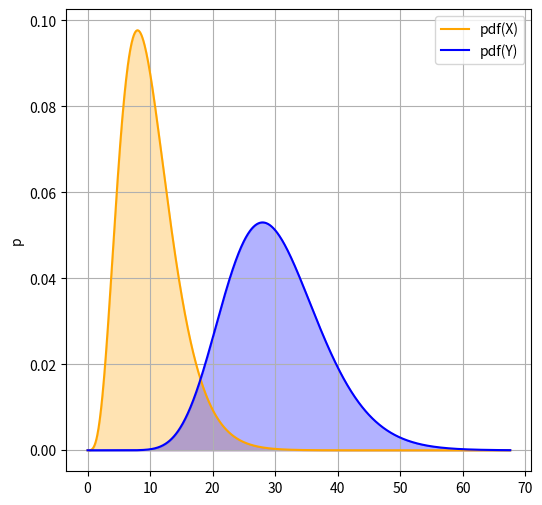
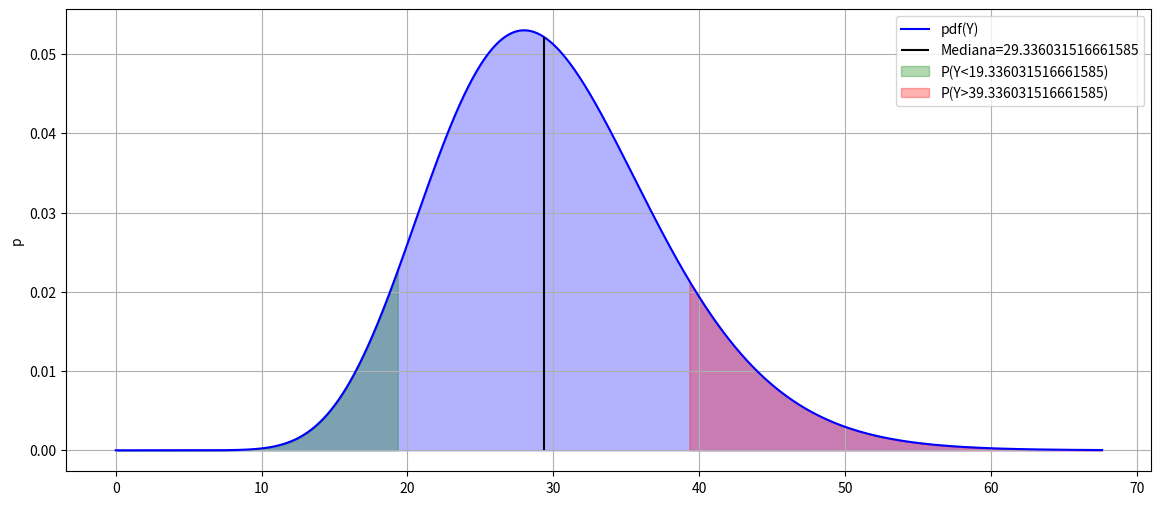

These charts were generated, in order, by the following Python code:
# import required packages
import numpy as np
from scipy import stats
import matplotlib.pyplot as plt
from matplotlib.patches import Rectangle
import pandas as pd

# Respuesta 

# las dos variables
X = stats.chi2(10)
Y = stats.chi2(30)

# puntos en los que se evalua las funciones para representarlas
xs = np.linspace(0, Y.ppf(0.9999), 1000)
print('Hemos usado la v.a. Y para determinar hasta dónde pintar por la izquierda para que se vea bien las colas, ya que la v.a. Y,  '
      'al tener más grados de libertad, está más desplazada a la derecha')

# pinta sincronizadamente ambas funciones en dos suplots
fig = plt.figure(1, figsize=(6, 6))
plt.fill_between(xs, X.pdf(xs), color="orange", alpha=0.3)
plt.plot(xs, X.pdf(xs), color="orange", label = 'pdf(X)')
plt.fill_between(xs, Y.pdf(xs), color="blue", alpha=0.3)
plt.plot(xs, Y.pdf(xs), color="blue", label = 'pdf(Y)')
plt.ylabel('p')
plt.legend()
plt.grid()
plt.show()

print('La v.a. X es claramente más asimétrica (a la derecha) que la v.a. Y')
print('La medida de una distribución chi-cuadrado es el nº de grados de libertad. Por tanto, la media de X es 10 y la de Y 30, coherente con lo observado.')
print('La moda de X es el valor con mayor densidad, y es claramente inferior a 10. Lógico al ser una distribución asimétrica a la derecha.')

# Respuesta 

# usamos la cdf de X para realizar el cálculo
prob = X.cdf(Y.mean())
print(f'La probabilidad de que la variable X sea menor que la media de la variable Y es P(X<mean(Y)) = cdf({Y.mean()}) = {prob}')
print('Es lógico que sea una probabilidad muy alta, ya que la densidad de X está concentrada por debajo de 30')

# Respuesta

# calculamos el percentil 95 de X usando la función inversa
percentil_95_X = X.ppf(0.95)

prob = 1 - Y.cdf(percentil_95_X)

print(f'La probabilidad de que la v.a. Y sea mayor que el percentil 95 de la v.a. X es P(Y>{percentil_95_X})=1-cdf({percentil_95_X})={prob}')

# Respuesta

prob = Y.cdf(40) - Y.cdf(20)

print(f'La probabilidad pedida es P(20<Y<40)=cdf(40)-cdf(20)={prob}')

# Respuesta

mediana_Y = Y.ppf(0.5)

print(f'La mediana de Y es {mediana_Y}')
print('Dado que la mediana deja el 50% de la distribución a cada lado, si nos alejamos 10 desde ese punto, la P(Y>mediana+10) será mayor '
      'que P(Y<mediana-10) ya que la distribución es un poco asimétrica a la derecha.')

prob_Y_menor20 = Y.cdf(mediana_Y - 10)
prob_Y_mayor40 = 1 - Y.cdf(mediana_Y + 10)

print(f'La P(Y<{mediana_Y - 10}) = {prob_Y_menor20}, que es llamativamente menor que P(Y>{mediana_Y + 10}) = {prob_Y_mayor40}')


# visualmente
print('Mostramos gráficamente con la pdf las áreas asociadas a cada probabilidad:')

# puntos en los que se evalua las funciones para representarlas
xs = np.linspace(0, Y.ppf(0.9999), 1000)
xs_menor20 = np.linspace(0, mediana_Y - 10, 1000)
xs_mayor40 = np.linspace(mediana_Y + 10,  Y.ppf(0.9999), 1000)

fig = plt.figure(1, figsize=(14, 6))
plt.fill_between( xs, Y.pdf(xs), color="blue", alpha=0.3)
plt.plot( xs, Y.pdf(xs), color="blue", label = 'pdf(Y)')
plt.vlines(mediana_Y, 0, Y.pdf(mediana_Y), color = 'black', label = f'Mediana={mediana_Y}')
plt.fill_between(xs_menor20, Y.pdf(xs_menor20), color="green", alpha=0.3, label = f'P(Y<{mediana_Y - 10})')
plt.fill_between(xs_mayor40, Y.pdf(xs_mayor40), color="red", alpha=0.3, label = f'P(Y>{mediana_Y + 10})')
plt.ylabel('p')
plt.legend()
plt.grid()
plt.show()

print('La gráfica produce la falsa sensación que el área roja de la derecha es solo un poco mayor que el área verde de la izquierda, '
      f'cuando en realidad es {prob_Y_mayor40/prob_Y_menor20} veces mayor. Esto ocurre porque la cola de la izquierda empieza en 0 '
      'al ser una distribución chi-cuadrado, pero la de la derecha es extiende teóricamente hasta el infinito.')
